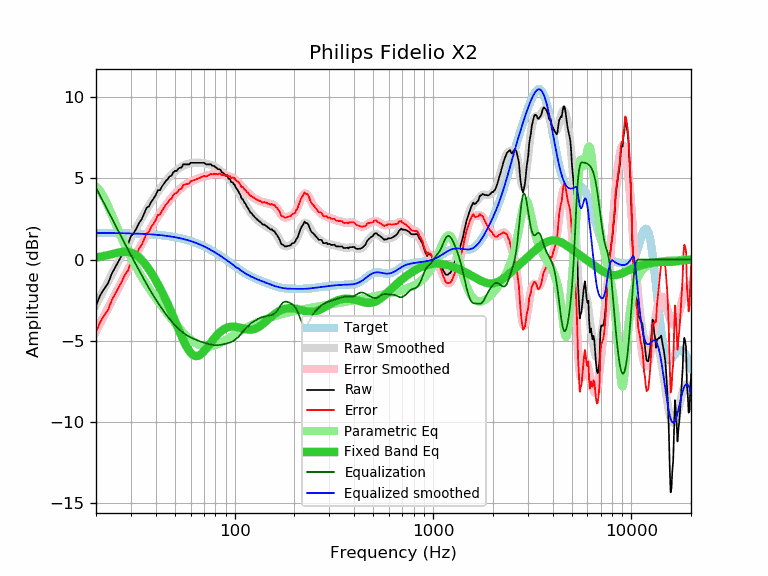

The table this chart was drawn from, first rows:
frequency, raw, error, smoothed, error_smoothed, equalization, parametric_eq, equalized_raw, equalized_smoothed, target
20, -2.83, -4.47, -2.78, -4.42, 4.42, 0.13, 1.59, 1.64, 1.64
21, -2.20, -3.83, -2.29, -3.92, 3.92, 0.17, 1.73, 1.64, 1.64
22, -1.80, -3.43, -1.81, -3.45, 3.45, 0.22, 1.65, 1.64, 1.64
23, -1.47, -3.10, -1.36, -2.99, 2.99, 0.27, 1.53, 1.63, 1.63
24, -0.88, -2.51, -0.92, -2.55, 2.55, 0.33, 1.68, 1.63, 1.63
25, -0.48, -2.10, -0.50, -2.13, 2.13, 0.38, 1.65, 1.63, 1.63
26, -0.11, -1.73, -0.10, -1.72, 1.72, 0.43, 1.62, 1.62, 1.62
27, 0.27, -1.35, 0.28, -1.34, 1.34, 0.47, 1.61, 1.62, 1.62
28, 0.69, -0.92, 0.65, -0.97, 0.97, 0.48, 1.66, 1.62, 1.62
29, 0.93, -0.68, 1.00, -0.61, 0.61, 0.47, 1.55, 1.61, 1.61
30, 1.43, -0.17, 1.34, -0.27, 0.27, 0.43, 1.71, 1.61, 1.61
31, 1.62, 0.02, 1.66, 0.06, -0.06, 0.36, 1.57, 1.60, 1.60
32, 1.92, 0.33, 1.97, 0.37, -0.37, 0.26, 1.55, 1.60, 1.60
33, 2.26, 0.67, 2.26, 0.67, -0.67, 0.13, 1.59, 1.59, 1.59
34, 2.48, 0.90, 2.55, 0.96, -0.96, -0.03, 1.52, 1.58, 1.58
35, 2.84, 1.27, 2.82, 1.24, -1.24, -0.21, 1.60, 1.58, 1.58
36, 3.18, 1.62, 3.08, 1.51, -1.51, -0.40, 1.67, 1.57, 1.57
37, 3.27, 1.71, 3.32, 1.76, -1.76, -0.61, 1.51, 1.56, 1.56
38, 3.56, 2.01, 3.55, 2.00, -2.00, -0.82, 1.56, 1.55, 1.55
39, 3.74, 2.20, 3.77, 2.23, -2.23, -1.05, 1.51, 1.54, 1.54
40, 3.96, 2.43, 3.97, 2.45, -2.45, -1.27, 1.52, 1.53, 1.53
41, 4.26, 2.75, 4.17, 2.65, -2.65, -1.51, 1.62, 1.52, 1.52
42, 4.26, 2.76, 4.34, 2.84, -2.84, -1.75, 1.42, 1.51, 1.51
43, 4.49, 3.00, 4.51, 3.02, -3.02, -1.99, 1.47, 1.49, 1.49
44, 4.67, 3.20, 4.67, 3.19, -3.19, -2.23, 1.48, 1.48, 1.48
45, 4.84, 3.38, 4.82, 3.36, -3.36, -2.48, 1.49, 1.46, 1.46
46, 4.95, 3.51, 4.96, 3.51, -3.51, -2.73, 1.44, 1.45, 1.45
47, 5.11, 3.68, 5.09, 3.66, -3.66, -2.99, 1.46, 1.43, 1.43
48, 5.15, 3.74, 5.21, 3.79, -3.79, -3.24, 1.36, 1.42, 1.42
49, 5.35, 3.96, 5.32, 3.92, -3.92, -3.50, 1.44, 1.40, 1.40
50, 5.45, 4.08, 5.41, 4.04, -4.04, -3.75, 1.42, 1.38, 1.38
51, 5.45, 4.10, 5.50, 4.15, -4.15, -4.01, 1.31, 1.36, 1.36
52, 5.58, 4.25, 5.58, 4.25, -4.25, -4.25, 1.34, 1.34, 1.34
53, 5.65, 4.34, 5.66, 4.34, -4.34, -4.49, 1.31, 1.32, 1.32
54, 5.65, 4.36, 5.72, 4.42, -4.42, -4.72, 1.23, 1.29, 1.29
55, 5.85, 4.58, 5.77, 4.50, -4.50, -4.94, 1.35, 1.27, 1.27
56, 5.85, 4.61, 5.82, 4.57, -4.57, -5.14, 1.28, 1.25, 1.25
57, 5.85, 4.63, 5.85, 4.63, -4.63, -5.32, 1.22, 1.22, 1.22
58, 5.85, 4.66, 5.88, 4.69, -4.69, -5.48, 1.16, 1.19, 1.19
59, 5.85, 4.69, 5.91, 4.74, -4.74, -5.62, 1.11, 1.17, 1.17
60, 5.95, 4.81, 5.93, 4.79, -4.79, -5.73, 1.17, 1.14, 1.14
61, 5.95, 4.84, 5.94, 4.83, -4.83, -5.82, 1.12, 1.11, 1.11
62, 5.95, 4.87, 5.95, 4.87, -4.87, -5.88, 1.08, 1.08, 1.08
63, 5.95, 4.90, 5.96, 4.91, -4.91, -5.92, 1.05, 1.05, 1.05
64, 5.95, 4.94, 5.96, 4.94, -4.94, -5.94, 1.01, 1.02, 1.02
65, 5.95, 4.97, 5.96, 4.98, -4.98, -5.93, 0.98, 0.99, 0.99
66, 5.95, 5.00, 5.96, 5.01, -5.01, -5.90, 0.95, 0.95, 0.95
67, 5.95, 5.03, 5.96, 5.04, -5.04, -5.86, 0.92, 0.92, 0.92
68, 5.95, 5.07, 5.95, 5.06, -5.06, -5.80, 0.89, 0.88, 0.88
69, 5.95, 5.10, 5.94, 5.09, -5.09, -5.73, 0.87, 0.85, 0.85
70, 5.95, 5.14, 5.93, 5.11, -5.11, -5.65, 0.84, 0.81, 0.81
71, 5.90, 5.13, 5.91, 5.13, -5.13, -5.56, 0.77, 0.78, 0.78
72, 5.85, 5.11, 5.89, 5.15, -5.15, -5.47, 0.70, 0.74, 0.74
73, 5.85, 5.15, 5.88, 5.18, -5.18, -5.38, 0.68, 0.70, 0.70
74, 5.85, 5.19, 5.86, 5.20, -5.20, -5.28, 0.66, 0.66, 0.66
75, 5.85, 5.23, 5.84, 5.21, -5.21, -5.19, 0.64, 0.62, 0.62
76, 5.85, 5.27, 5.81, 5.23, -5.23, -5.09, 0.62, 0.59, 0.59
77, 5.77, 5.23, 5.79, 5.24, -5.24, -5.00, 0.53, 0.55, 0.55
78, 5.75, 5.25, 5.76, 5.25, -5.25, -4.91, 0.50, 0.51, 0.51
79, 5.75, 5.29, 5.73, 5.26, -5.26, -4.83, 0.49, 0.47, 0.47
... 553 more rows
